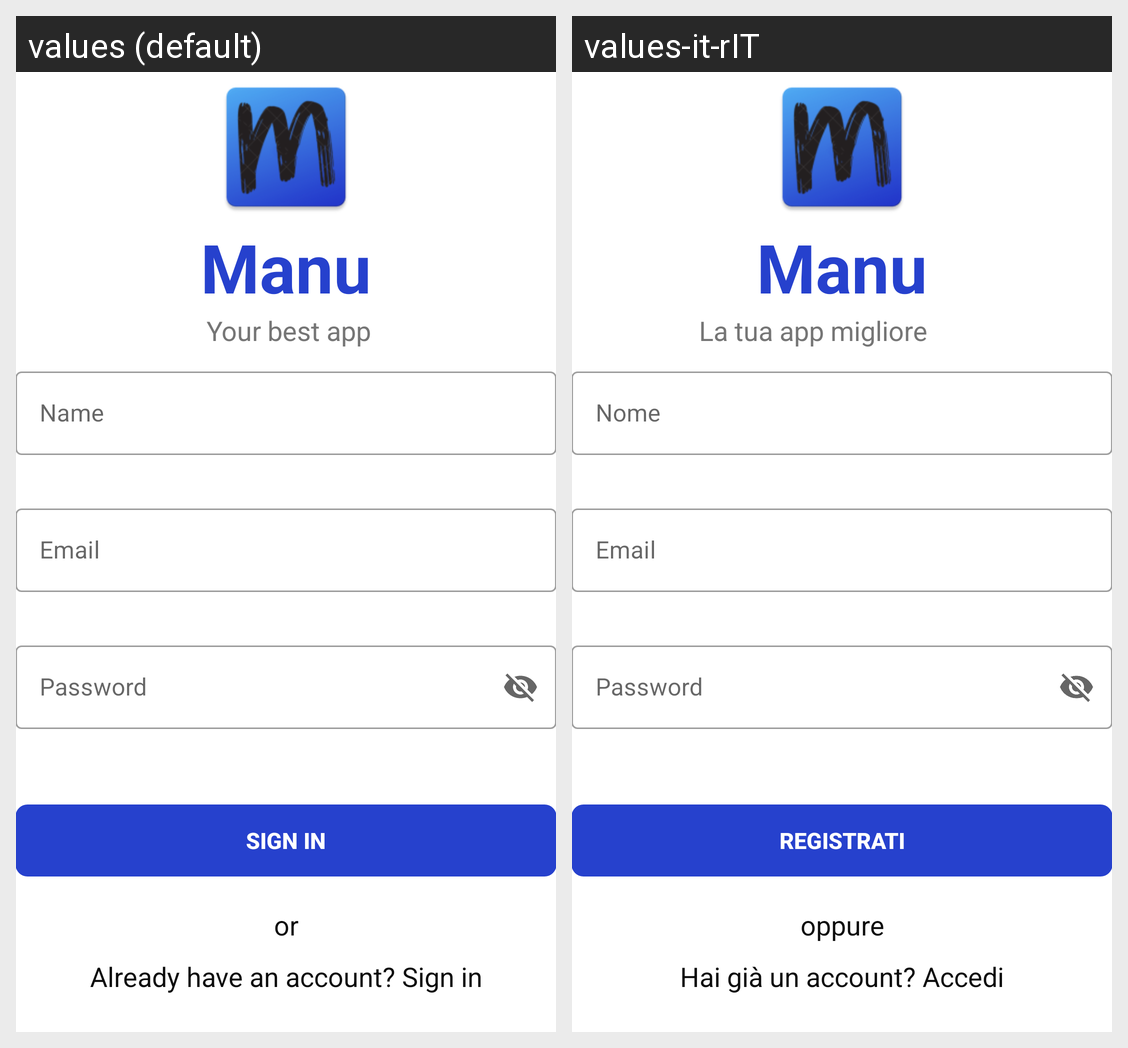

For this localized Android screen grid, give each drawn string resource with its value in every locale shown.
Android screen res/layout/activity_create_account.xml rendered under 2 locales, left to right: values (default), values-it-rIT. Device: Nexus 5 (rendered at 1080×1920; each locale shown at half size, 540×960, under a caption strip naming it); theme AppTheme.
Strings drawn on this screen, with the default value and each locale's value (text and hints the layout hard-codes, and strings that could not be matched under every locale, appear in the picture but are not listed):

app_name
  values: Manu
  values-it-rIT: Manu

app_decription
  values: Your best app
  values-it-rIT: La tua app migliore

name
  values: Name
  values-it-rIT: Nome

create_account
  values: Sign in
  values-it-rIT: Registrati

or
  values: or
  values-it-rIT: oppure

already_registered
  values: Already have an account? Sign in
  values-it-rIT: Hai già un account? Accedi
